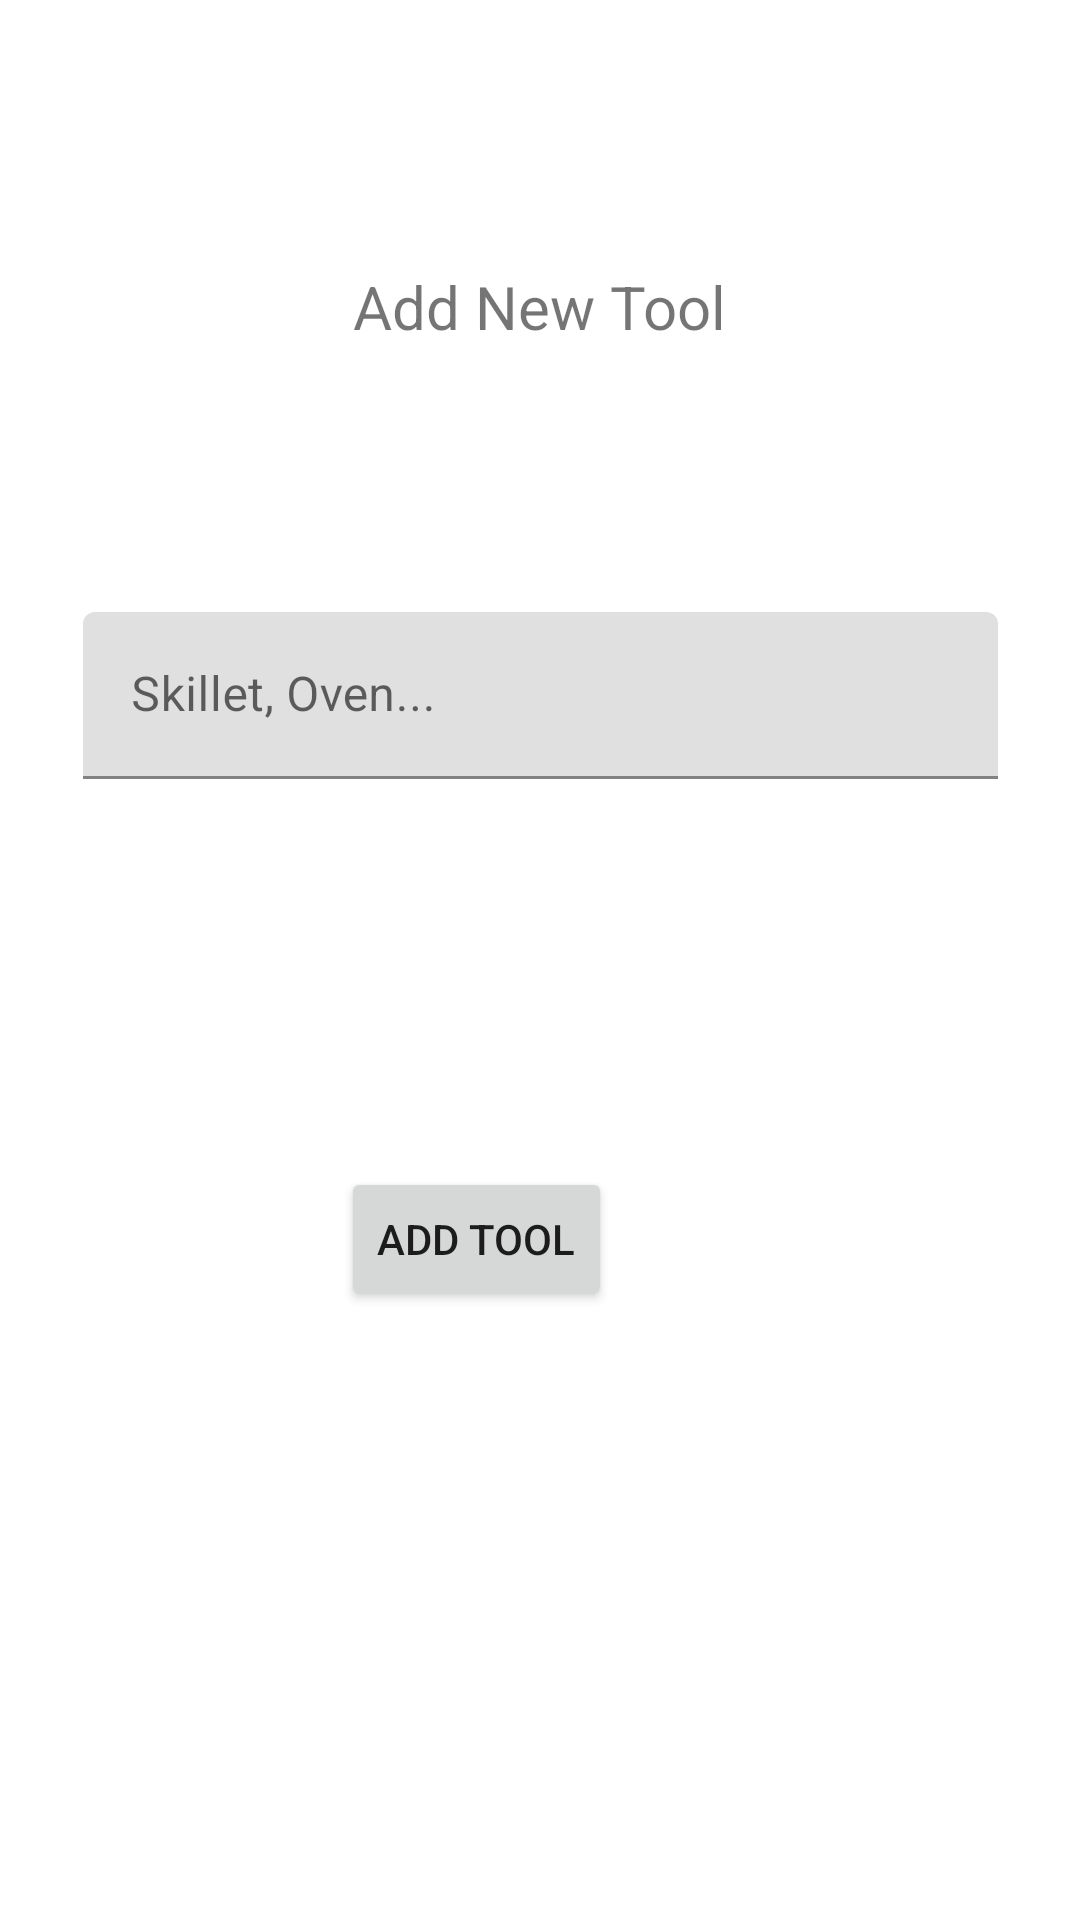

Write the Android layout XML for this screen, with the resource values it uses.
<!-- AndroidManifest.xml: application theme Theme.SensuchtV3 -->
<!-- res/layout/fragment_tools_input.xml -->
<?xml version="1.0" encoding="utf-8"?>
<androidx.constraintlayout.widget.ConstraintLayout xmlns:android="http://schemas.android.com/apk/res/android"
                                                   xmlns:app="http://schemas.android.com/apk/res-auto"
                                                   xmlns:tools="http://schemas.android.com/tools"
                                                   android:layout_width="match_parent"
                                                   android:layout_height="match_parent"
                                                   tools:context=".kitchenLogic.tools.ToolsInput" android:id="@+id/frameLayout4">
    <com.google.android.material.textfield.TextInputLayout
            android:layout_width="305dp"
            android:layout_height="56dp"
            android:id="@+id/textInputLayout2" app:layout_constraintTop_toTopOf="parent"
            app:layout_constraintStart_toStartOf="parent" app:layout_constraintEnd_toEndOf="parent"
            android:layout_marginTop="204dp">

        <com.google.android.material.textfield.TextInputEditText
                android:id="@+id/addToolInput"
                android:layout_width="match_parent"
                android:layout_height="wrap_content"
                android:hint="Skillet, Oven..."
        />
    </com.google.android.material.textfield.TextInputLayout>
    <TextView
            android:text="Add New Tool"
            android:layout_width="wrap_content"
            android:layout_height="wrap_content" android:id="@+id/textView5"
            app:layout_constraintStart_toStartOf="parent" app:layout_constraintEnd_toEndOf="parent"
            app:layout_constraintBottom_toTopOf="@+id/textInputLayout2" app:layout_constraintTop_toTopOf="parent"
            android:textSize="20sp"/>
    <Button
            android:text="Add Tool"
            android:layout_width="wrap_content"
            android:layout_height="wrap_content" android:id="@+id/addToolButt"
            app:layout_constraintBottom_toBottomOf="parent"
            app:layout_constraintTop_toBottomOf="@+id/textInputLayout2" app:layout_constraintVertical_bias="0.389"
            app:layout_constraintEnd_toEndOf="parent" android:layout_marginEnd="156dp"/>
</androidx.constraintlayout.widget.ConstraintLayout>
<!-- resources referenced by this layout -->
<resources>
  <style name="Theme.SensuchtV3" parent="Theme.MaterialComponents.DayNight.DarkActionBar">
          
          <item name="colorPrimary">@color/purple_500</item>
          <item name="colorPrimaryVariant">@color/purple_700</item>
          <item name="colorOnPrimary">@color/white</item>
          
          <item name="colorSecondary">@color/teal_200</item>
          <item name="colorSecondaryVariant">@color/teal_700</item>
          <item name="colorOnSecondary">@color/black</item>
          
          <item name="android:statusBarColor" tools:targetApi="l">?attr/colorPrimaryVariant</item>
          
      </style>
  <!-- not gathered from this repository: default colours our renderer supplied (Android Studio template values) -->
  <color name="purple_500">#FF6200EE</color>
  <color name="purple_700">#FF3700B3</color>
  <color name="teal_200">#FF03DAC5</color>
  <color name="teal_700">#FF018786</color>
  <color name="black">#FF000000</color>
  <color name="white">#FFFFFFFF</color>
</resources>
